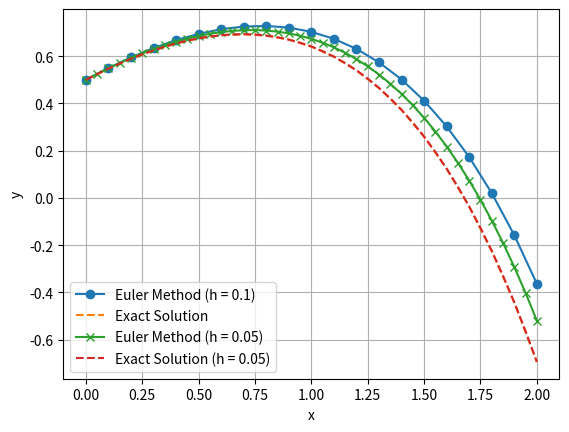

Write Python code to recreate this figure.
import numpy as np
import matplotlib.pyplot as plt

def f(x, y):
    return y - x

def euler_method(f, x_init, y_init, x_stop, h):
    X = np.linspace(x_init, x_stop, int((x_stop - x_init) / h) + 1)
    n = len(X)
    Y = np.zeros(n)
    Y[0] = y_init
    for i in range(0, n-1):
        Y[i+1] = Y[i] + h * f(X[i], Y[i])
    return X, Y

def exact_solution(x):
    return x + 1 - 0.5 * np.exp(x)

def main():
    x_init = 0.0
    y_init = 0.5
    x_stop = 2.0
    h1 = 0.1
    h2 = 0.05

    x1, y1 = euler_method(f, x_init, y_init, x_stop, h1)
    x2, y2 = euler_method(f, x_init, y_init, x_stop, h2)

    y_exact1 = exact_solution(x1)
    y_exact2 = exact_solution(x2)

    error1 = np.abs(y_exact1 - y1)
    error2 = np.abs(y_exact2 - y2)

    print(f"Results with h = {h1}:")
    print(f"x: {x1}")
    print(f"Euler approximation: {y1}")
    print(f"Exact solution: {y_exact1}")
    print(f"Absolute error: {error1}\n")

    print(f"Results with h = {h2}:")
    print(f"x: {x2}")
    print(f"Euler approximation: {y2}")
    print(f"Exact solution: {y_exact2}")
    print(f"Absolute error: {error2}\n")

    plt.plot(x1, y1, label='Euler Method (h = 0.1)', marker='o')
    plt.plot(x1, y_exact1, label='Exact Solution', linestyle='--')
    plt.plot(x2, y2, label='Euler Method (h = 0.05)', marker='x')
    plt.plot(x2, y_exact2, label='Exact Solution (h = 0.05)', linestyle='--')
    plt.xlabel('x')
    plt.ylabel('y')
    plt.legend()
    plt.grid(True)
    plt.show()

main()
